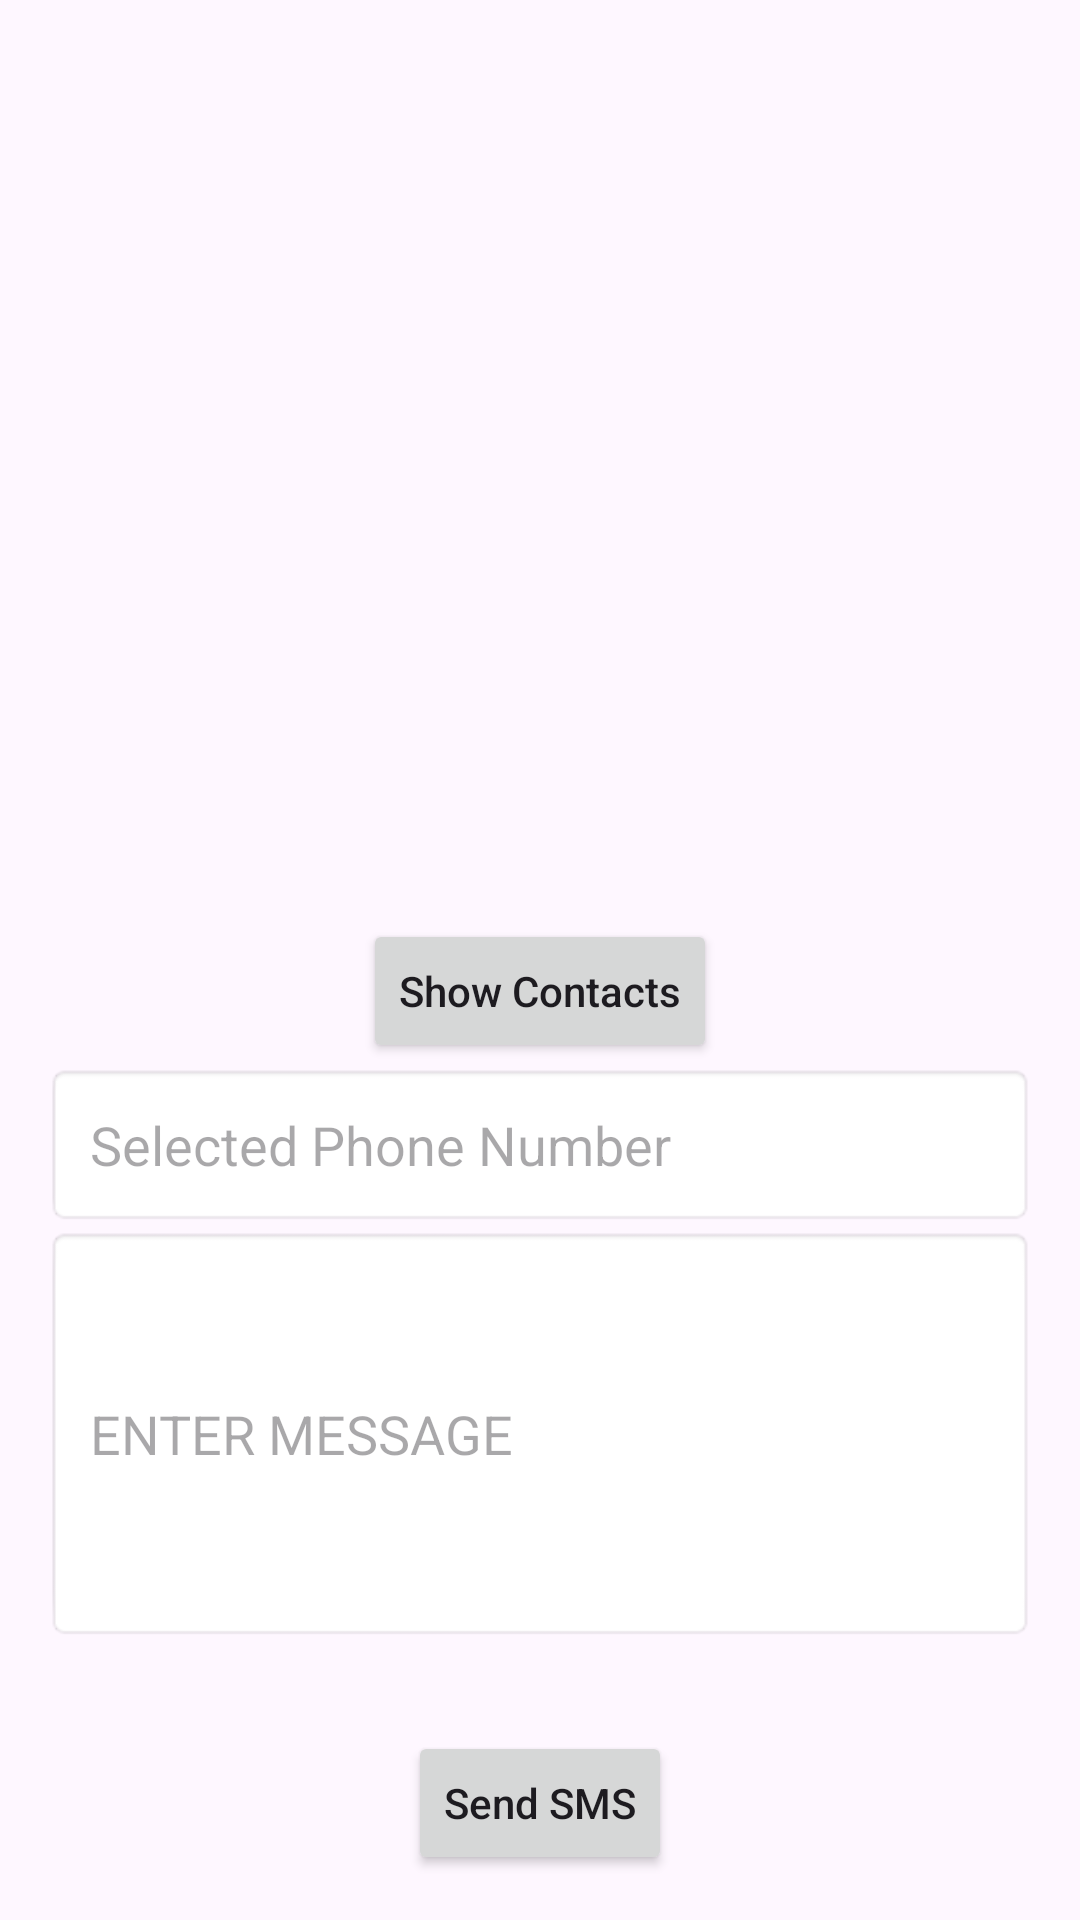

This screen was rendered from an Android layout file. Write that file and the resources it references.
<!-- AndroidManifest.xml: application theme Theme.SendSMS -->
<!-- res/layout/activity_main.xml -->
<LinearLayout
    xmlns:android="http://schemas.android.com/apk/res/android"
    xmlns:app="http://schemas.android.com/apk/res-auto"
    xmlns:tools="http://schemas.android.com/tools"
    android:layout_width="match_parent"
    android:layout_height="match_parent"
    android:orientation="vertical"
    android:gravity="center"
    android:padding="15dp"
    tools:context=".MainActivity">

    <ListView
        android:id="@+id/contactsListView"
        android:layout_width="match_parent"
        android:layout_height="0dp"
        android:layout_weight="1"/>

    <Button
        android:layout_width="wrap_content"
        android:layout_height="wrap_content"
        android:id="@+id/showContactsButton"
        android:text="Show Contacts"
        android:textAllCaps="false"
        android:layout_marginTop="10dp" />

    <EditText
        android:id="@+id/editTextPhone"
        android:layout_width="match_parent"
        android:layout_height="wrap_content"
        android:hint="Selected Phone Number"
        android:padding="15dp"
        android:inputType="phone"
        android:background="@android:drawable/editbox_background"/>

    <TextView
        android:id="@+id/contactDetailsTextView"
        android:layout_width="wrap_content"
        android:layout_height="wrap_content"
        android:visibility="gone"
        android:layout_marginTop="10dp"
        android:padding="16dp"
        android:textAlignment="center"
        android:gravity="center"
        android:textSize="18sp"
        android:textColor="#FF0000" />


    <EditText
        android:id="@+id/editTextSMS"
        android:layout_width="match_parent"
        android:layout_height="wrap_content"
        android:hint="ENTER MESSAGE"
        android:padding="15dp"
        android:inputType="textMultiLine"
        android:lines="5"
        android:background="@android:drawable/editbox_background"/>

    <Button
        android:layout_width="wrap_content"
        android:layout_height="wrap_content"
        android:id="@+id/btnSent"
        android:text="Send SMS"
        android:textAllCaps="false"
        android:layout_marginTop="30dp" />
</LinearLayout>
<!-- resources referenced by this layout -->
<resources>
  <style name="Theme.SendSMS" parent="Base.Theme.SendSMS" />
  <style name="Base.Theme.SendSMS" parent="Theme.Material3.DayNight.NoActionBar">
          
          
      </style>
</resources>
